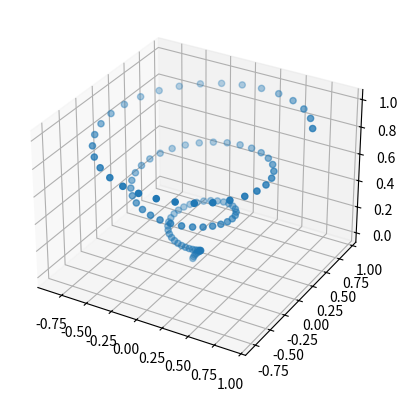

Python code for this plot:
# -*- coding: utf-8 -*-

from mpl_toolkits.mplot3d import Axes3D
import numpy as np
import matplotlib.pyplot as plt

fig = plt.figure("Ejemplo de plot 3D")

# Se define un eje como proyección 3D

ax = plt.axes(projection='3d')

z =  np.linspace(0, 1, 100)
x = z * np.sin(20 * z)
y = z * np.cos(20 * z)

# Cambiar datos x,y,z por np.random.rand(100)

#Puede ser .plot en lugar de scatter

ax.scatter(x, y, z)

plt.show()